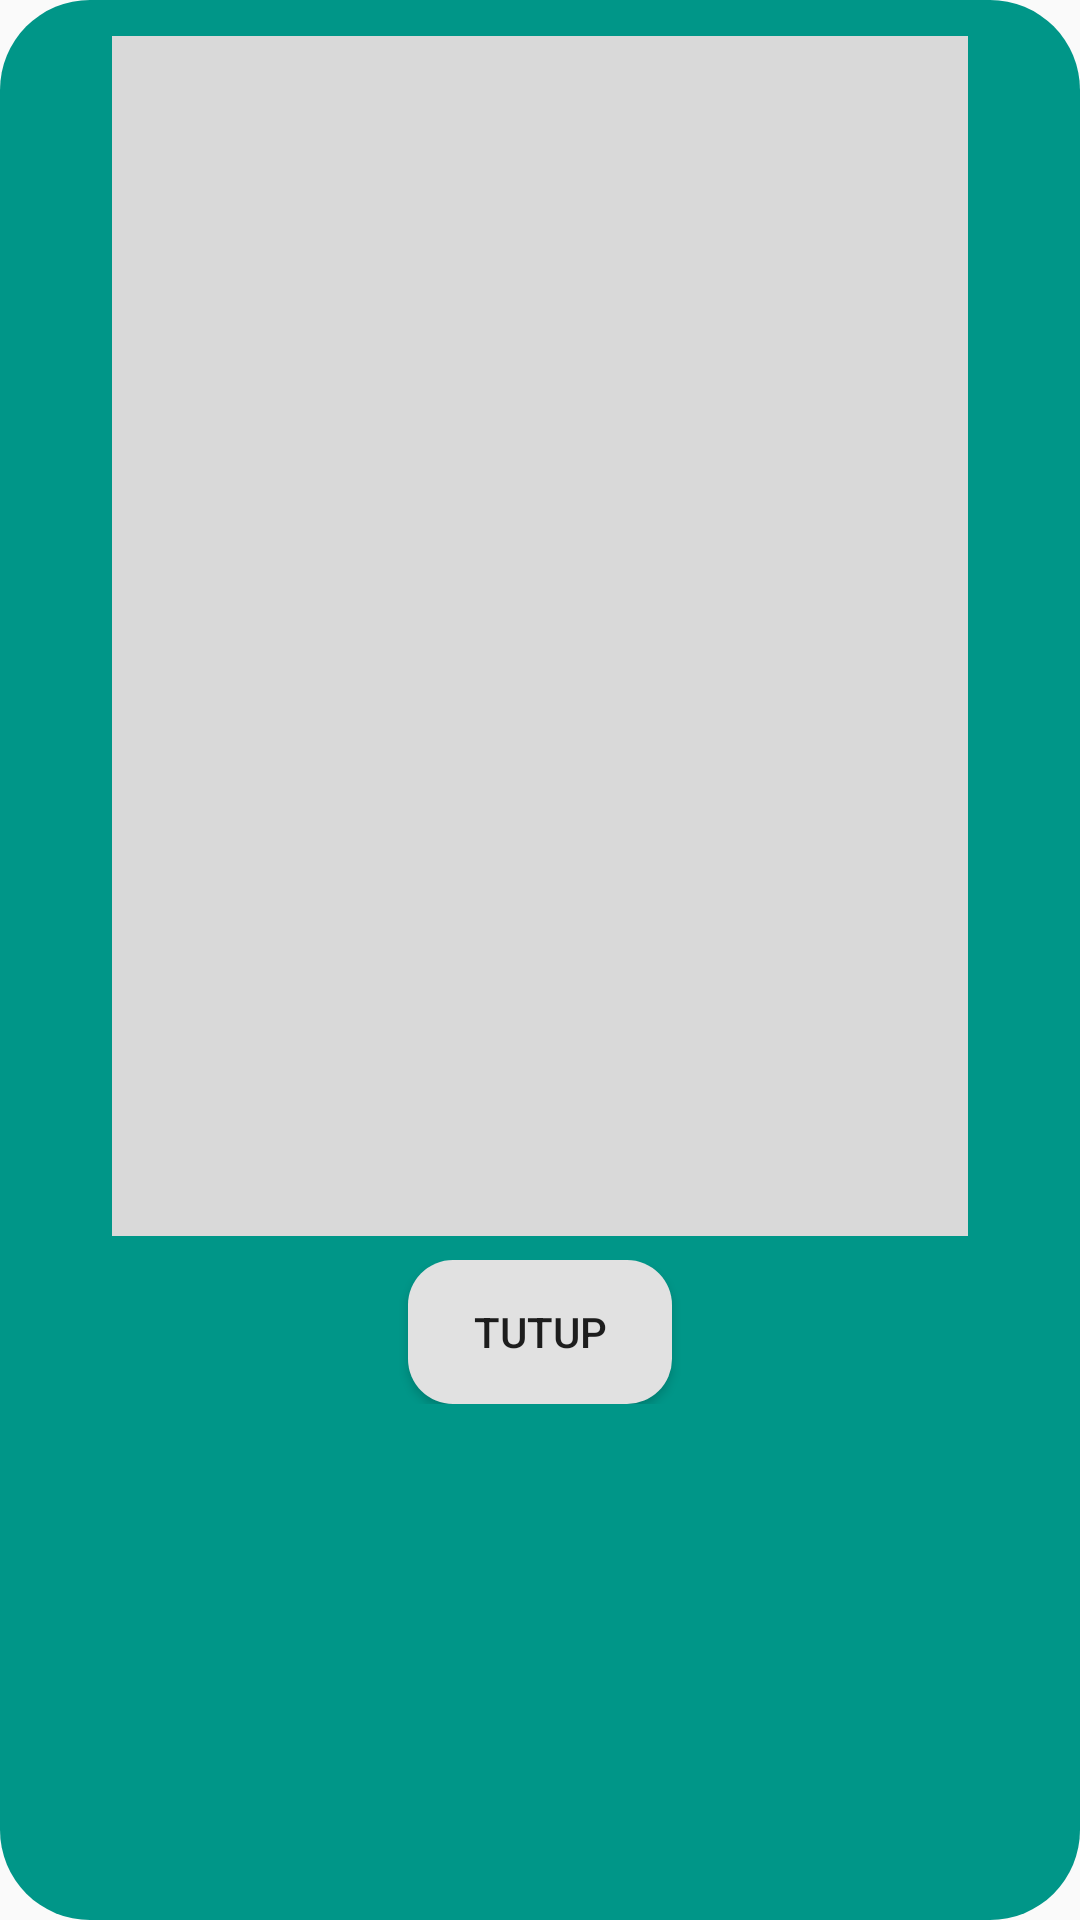

This screen was rendered from an Android layout file. Write that file and the resources it references.
<!-- AndroidManifest.xml: application theme Theme.TugasAkhir -->
<!-- res/layout/popup_infografis.xml -->
<?xml version="1.0" encoding="utf-8"?>
<RelativeLayout xmlns:android="http://schemas.android.com/apk/res/android"
    xmlns:app="http://schemas.android.com/apk/res-auto"
    xmlns:tools="http://schemas.android.com/tools"
    android:id="@+id/popUp"
    android:layout_width="350dp"
    android:layout_height="wrap_content"
    android:layout_gravity="center"
    android:background="@drawable/bg_rounded">

    <androidx.constraintlayout.widget.ConstraintLayout
        android:id="@+id/constraintLayout"
        android:layout_width="match_parent"
        android:layout_height="wrap_content"
        android:layout_alignParentStart="true"
        android:layout_alignParentTop="true"
        android:layout_alignParentEnd="true"
        android:layout_marginTop="12dp"
        android:layout_marginBottom="12dp">

        <androidx.constraintlayout.widget.ConstraintLayout
            android:id="@+id/constraintLayout4"
            android:layout_width="match_parent"
            android:layout_height="match_parent"
            app:layout_constraintEnd_toEndOf="parent"
            app:layout_constraintStart_toStartOf="parent"
            app:layout_constraintTop_toTopOf="parent">

            <ImageView
                android:id="@+id/popIfografis"
                android:layout_width="350dp"
                android:layout_height="400dp"
                app:layout_constraintBottom_toBottomOf="parent"
                app:layout_constraintEnd_toEndOf="parent"
                app:layout_constraintStart_toStartOf="parent"
                app:layout_constraintTop_toTopOf="parent"
                app:srcCompat="@drawable/infografis" />
        </androidx.constraintlayout.widget.ConstraintLayout>

        <androidx.constraintlayout.widget.ConstraintLayout
            android:id="@+id/constraintLayout3"
            android:layout_width="match_parent"
            android:layout_height="wrap_content"
            android:layout_marginTop="8dp"
            app:layout_constraintBottom_toBottomOf="parent"
            app:layout_constraintEnd_toEndOf="parent"
            app:layout_constraintHorizontal_bias="1.0"
            app:layout_constraintStart_toEndOf="parent"
            app:layout_constraintTop_toBottomOf="@+id/constraintLayout4">

            <Button
                android:id="@+id/popTutup"
                android:layout_width="wrap_content"
                android:layout_height="wrap_content"
                android:background="@drawable/bg_edittext"
                android:text="Tutup"
                app:layout_constraintBottom_toBottomOf="parent"
                app:layout_constraintEnd_toEndOf="parent"
                app:layout_constraintStart_toStartOf="parent"
                app:layout_constraintTop_toTopOf="parent"
                app:layout_constraintVertical_bias="0.0" />
        </androidx.constraintlayout.widget.ConstraintLayout>

    </androidx.constraintlayout.widget.ConstraintLayout>

</RelativeLayout>
<!-- resources referenced by this layout -->
<resources>
  <!-- drawable bg_edittext (drawable) -->
  <?xml version="1.0" encoding="utf-8"?>
  <selector xmlns:android="http://schemas.android.com/apk/res/android">
      <item>
          <shape android:layout_width="wrap_content" android:layout_height="wrap_content" android:shape="rectangle">
              <solid android:color="#e1e1e1" />
              <corners android:radius="15dp" />
          </shape>
      </item>
  </selector>
  <!-- drawable bg_rounded (drawable) -->
  <?xml version="1.0" encoding="utf-8"?>
  <shape xmlns:android="http://schemas.android.com/apk/res/android"
      xmlns:tools="http://schemas.android.com/tools"
      android:shape="rectangle"
      tools:ignore="MissingDefaultResource">
      <solid android:color="@color/teal" />
      <corners android:radius="30dp" />
  </shape>
  <!-- drawable infografis: png bitmap (drawable, 1453 bytes) -->
  <style name="Theme.TugasAkhir" parent="Base.Theme.TugasAkhir" />
  <color name="teal">#ff009688</color>
  <style name="Base.Theme.TugasAkhir" parent="Theme.AppCompat.Light.NoActionBar">
          
          
          <item name="colorOnPrimary">@color/white</item>
          
          <item name="colorSecondary">@color/teal_200</item>
          <item name="colorSecondaryVariant">@color/teal_700</item>
          <item name="colorOnSecondary">@color/black</item>
          <item name="android:statusBarColor" tools:targetApi="l">@color/teal</item>
      </style>
  <color name="white">#FFFFFFFF</color>
  <color name="teal_200">#FF03DAC5</color>
  <color name="teal_700">#FF018786</color>
  <color name="black">#FF000000</color>
</resources>
